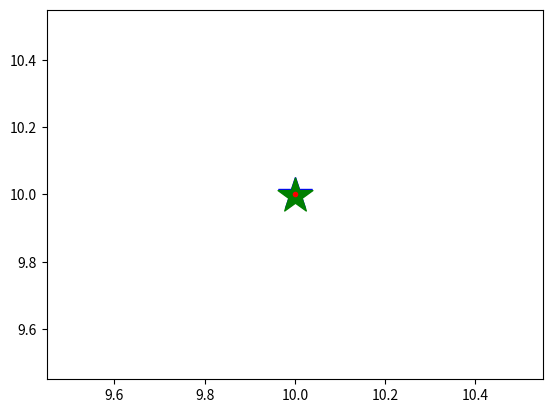

This figure's Python source:
import matplotlib.pyplot as plt
import numpy as np

def print_stacktrace(e: Exception):
    import traceback
    import sys
    tb = traceback.extract_tb(e.__traceback__)
    print("Traceback (most recent call last):", file=sys.stderr)
    for frame in tb:
        line_number = frame.lineno
        code_context = frame.line.strip() if frame.line else "Unknown"
        print(f'  File "{frame.filename}"', file=sys.stderr)
        print(f"    {line_number}: {code_context}", file=sys.stderr)
    print(f"{e.__class__.__name__}: {e}", file=sys.stderr)

def test_center_alignment():
    fig, ax = plt.subplots()
    ax.plot(10, 10, color='b', alpha=1.0, marker="*", markersize=25)
    ax.plot(10, 10, color='g', alpha=1.0, marker="$\star$", markersize=25)
    ax.plot(10, 10, color='r', alpha=1.0, marker=".")
    
    # Get the x and y coordinates of the markers
    x, y = ax.transData.transform([10, 10])
    for child in ax.get_children():
        if isinstance(child, plt.Line2D):
            x_marker, y_marker = child.get_data()
            assert np.allclose(x, x_marker), "Markers are not center-aligned"
    
    plt.show()

try:
    test_center_alignment()
except AssertionError as e:
    print_stacktrace(e)
    exit(1)

exit(0)
